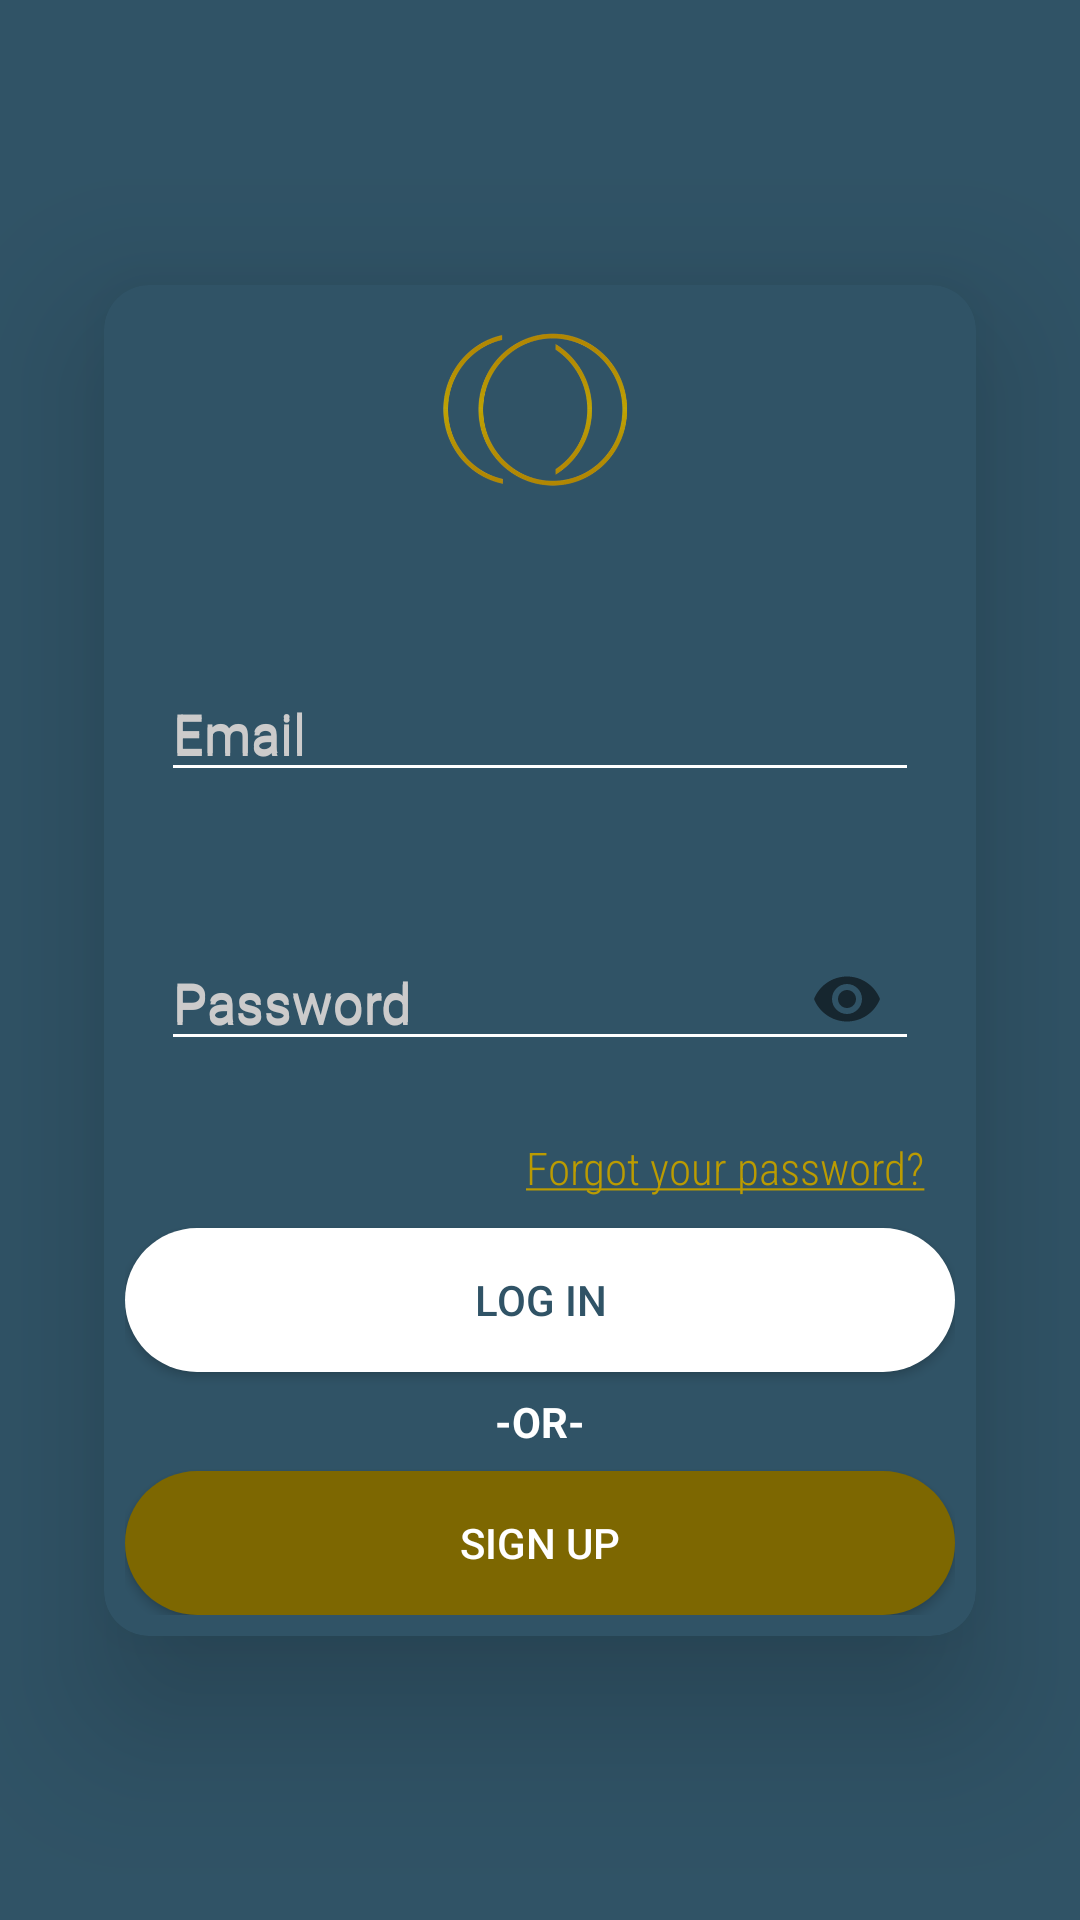

Layout XML and referenced resources for this Android screen:
<!-- AndroidManifest.xml: application theme AppTheme -->
<!-- res/layout/log.xml -->
<?xml version="1.0" encoding="utf-8"?>
<androidx.constraintlayout.widget.ConstraintLayout xmlns:android="http://schemas.android.com/apk/res/android"
    xmlns:app="http://schemas.android.com/apk/res-auto"
    xmlns:tools="http://schemas.android.com/tools"
    android:layout_width="match_parent"
    android:layout_height="match_parent"
    android:background="@color/background2">

    <androidx.cardview.widget.CardView
        android:id="@+id/cardview"
        android:layout_width="match_parent"
        android:layout_height="wrap_content"
        android:elevation="200dp"
        app:cardBackgroundColor="@color/background2"
        app:cardCornerRadius="15dp"
        app:cardElevation="30dp"
        app:cardMaxElevation="30dp"
        app:cardPreventCornerOverlap="true"
        app:cardUseCompatPadding="true"
        app:contentPadding="7dp"
        app:layout_constraintBottom_toTopOf="@+id/guideline2"
        app:layout_constraintEnd_toEndOf="parent"
        app:layout_constraintStart_toStartOf="parent"
        app:layout_constraintTop_toTopOf="@+id/guideline">

        <LinearLayout
            android:layout_width="match_parent"
            android:layout_height="match_parent"
            android:orientation="vertical">

            <ImageView
                android:id="@+id/imageView"
                android:layout_width="match_parent"
                android:layout_height="74dp"
                app:srcCompat="@drawable/logo" />

            <TextView
                android:id="@+id/textView"
                android:layout_width="match_parent"
                android:layout_height="wrap_content"
                android:text="Wrong username or password!"
                android:textAlignment="center"
                android:textColor="@android:color/holo_red_dark"
                android:textSize="10sp"
                android:visibility="invisible" />

            <com.google.android.material.textfield.TextInputLayout
                android:layout_width="match_parent"
                android:layout_height="wrap_content"
                android:layout_marginTop="10dp"
                android:drawableLeft="@drawable/user_log"
                android:ems="10"
                android:hint="Email"
                android:inputType="textPersonName"
                android:padding="12dp"
                android:textColor="@color/edit_text_color"
                android:textColorHighlight="#807B7B"
                android:textColorHint="@color/grayPlaceHolder"
                android:textColorLink="@color/grayPlaceHolder"
                android:textCursorDrawable="@color/edit_text_color"
                android:theme="@style/MyEditText">

                <com.google.android.material.textfield.TextInputEditText
                    android:id="@+id/editText"
                    android:layout_width="match_parent"
                    android:layout_height="wrap_content"
                    android:layout_marginTop="10dp"
                    android:ems="10"
                    android:hint="Email"
                    android:inputType="textPersonName"
                    android:textColor="@color/edit_text_color"
                    android:textColorHighlight="#807B7B"
                    android:textColorHint="@color/grayPlaceHolder"
                    android:textColorLink="@color/grayPlaceHolder"
                    android:textCursorDrawable="@color/edit_text_color"
                    android:theme="@style/MyEditText" />
            </com.google.android.material.textfield.TextInputLayout>

            <com.google.android.material.textfield.TextInputLayout
                android:layout_width="match_parent"
                android:layout_height="wrap_content"
                android:layout_marginTop="10dp"
                android:drawableLeft="@drawable/ic_baseline_lock_24"
                android:ems="10"
                android:hint="Password"
                android:inputType="textPassword"
                android:padding="12dp"
                android:textColor="@color/edit_text_color"
                android:textColorHighlight="#807B7B"
                android:textColorHint="@color/grayPlaceHolder"
                android:textColorLink="@color/grayPlaceHolder"
                android:textCursorDrawable="@color/edit_text_color"
                android:theme="@style/MyEditText"
                app:passwordToggleEnabled="true">

                <com.google.android.material.textfield.TextInputEditText
                    android:id="@+id/editText2"
                    android:layout_width="match_parent"
                    android:layout_height="wrap_content"
                    android:layout_marginTop="10dp"
                    android:drawablePadding="5dp"
                    android:ems="10"
                    android:hint="Password"
                    android:inputType="textPassword"
                    android:textColor="@color/edit_text_color"
                    android:textColorHighlight="#807B7B"
                    android:textColorHint="@color/grayPlaceHolder"
                    android:textColorLink="@color/grayPlaceHolder"
                    android:textCursorDrawable="@color/edit_text_color"
                    android:theme="@style/MyEditText" />
            </com.google.android.material.textfield.TextInputLayout>


            <TextView
                android:id="@+id/button3"
                android:layout_width="wrap_content"
                android:layout_height="wrap_content"
                android:layout_gravity="right"
                android:layout_margin="10dp"
                android:fontFamily="sans-serif-condensed-light"
                android:linksClickable="true"
                android:text="@string/hyperlink2"
                android:textColor="@color/golden"
                android:textColorLink="@color/golden"
                android:textSize="15sp" />

            <Button
                android:id="@+id/button"
                android:layout_width="match_parent"
                android:layout_height="wrap_content"
                android:background="@drawable/round_button"
                android:backgroundTintMode="multiply"
                android:text="Log in"
                android:textColor="@color/background2" />

            <TextView
                android:id="@+id/textView3"
                android:layout_width="match_parent"
                android:layout_height="wrap_content"
                android:layout_margin="7dp"
                android:text="-OR-"
                android:textAlignment="center"
                android:textColor="@android:color/background_light"
                android:textStyle="bold" />

            <Button
                android:id="@+id/button2"
                android:layout_width="match_parent"
                android:layout_height="wrap_content"
                android:background="@drawable/round_button_hover"
                android:backgroundTint="@android:color/darker_gray"
                android:backgroundTintMode="multiply"
                android:text="Sign up"
                android:textColor="@android:color/white" />
        </LinearLayout>
    </androidx.cardview.widget.CardView>

    <androidx.constraintlayout.widget.Guideline
        android:id="@+id/guideline"
        android:layout_width="wrap_content"
        android:layout_height="wrap_content"
        android:layout_marginEnd="411dp"
        android:orientation="horizontal"
        app:layout_constraintEnd_toEndOf="parent"
        app:layout_constraintGuide_percent="0.0"
        app:layout_constraintStart_toStartOf="parent"
        app:layout_constraintTop_toTopOf="parent" />

    <androidx.constraintlayout.widget.Guideline
        android:id="@+id/guideline2"
        android:layout_width="wrap_content"
        android:layout_height="wrap_content"
        android:orientation="horizontal"
        app:layout_constraintGuide_percent="1.0" />


</androidx.constraintlayout.widget.ConstraintLayout>
<!-- resources referenced by this layout -->
<resources>
  <color name="background2">#305366</color>
  <color name="edit_text_color">#e0ddd5</color>
  <color name="golden">#bb9b01</color>
  <color name="grayPlaceHolder">#CCCBCB</color>
  <!-- drawable logo: png bitmap (drawable, 60983 bytes) -->
  <!-- drawable round_button (drawable) -->
  <?xml version="1.0" encoding="utf-8"?>
  <ripple xmlns:android="http://schemas.android.com/apk/res/android"
  
  android:color="#1f000000">
  <item>
      <shape android:shape="rectangle">
          <solid android:color="@color/white"/>
          <corners android:bottomRightRadius="30dp"
              android:bottomLeftRadius="30dp"
              android:topLeftRadius="30dp"
              android:topRightRadius="30dp" />
      </shape>
  
  </item>
  
  </ripple>
  <!-- drawable round_button_hover (drawable) -->
  <?xml version="1.0" encoding="utf-8"?>
  <ripple xmlns:android="http://schemas.android.com/apk/res/android"
  
      android:color="#1f000000">
      <item>
      <shape android:shape="rectangle">
  <solid android:color="@color/golden"/>
          <corners android:bottomRightRadius="30dp"
              android:bottomLeftRadius="30dp"
              android:topLeftRadius="30dp"
              android:topRightRadius="30dp" />
  </shape>
  
  </item>
  
  </ripple>
  <!-- drawable user_log (drawable) -->
  <vector android:autoMirrored="true" android:height="24dp"
      android:tint="#A4A4A4" android:viewportHeight="24"
      android:viewportWidth="24" android:width="24dp" xmlns:android="http://schemas.android.com/apk/res/android">
      <path android:fillColor="@android:color/white" android:pathData="M12,2C6.48,2 2,6.48 2,12s4.48,10 10,10 10,-4.48 10,-10S17.52,2 12,2zM12,5c1.66,0 3,1.34 3,3s-1.34,3 -3,3 -3,-1.34 -3,-3 1.34,-3 3,-3zM12,19.2c-2.5,0 -4.71,-1.28 -6,-3.22 0.03,-1.99 4,-3.08 6,-3.08 1.99,0 5.97,1.09 6,3.08 -1.29,1.94 -3.5,3.22 -6,3.22z"/>
  </vector>
  <string name="hyperlink2"> <a href="">Forgot your password?</a></string>
  <style name="MyEditText" parent="Theme.AppCompat.Light.DarkActionBar">
      <item name="colorControlNormal">@color/white</item>
      <item name="colorControlActivated">@color/edit_text_color</item>
  </style>
  <style name="AppTheme" parent="Theme.AppCompat.Light.DarkActionBar">
      
      <item name="colorPrimary">@color/colorPrimary</item>
      <item name="colorPrimaryDark">@color/colorPrimaryDark</item>
      <item name="colorAccent">@color/colorAccent</item>
      <item name="android:windowDisablePreview">true</item>
  
  </style>
  <color name="white">#FFFFFF</color>
  <color name="colorPrimary">#008577</color>
  <color name="colorPrimaryDark">#00574B</color>
  <color name="colorAccent">#D81B60</color>
</resources>
